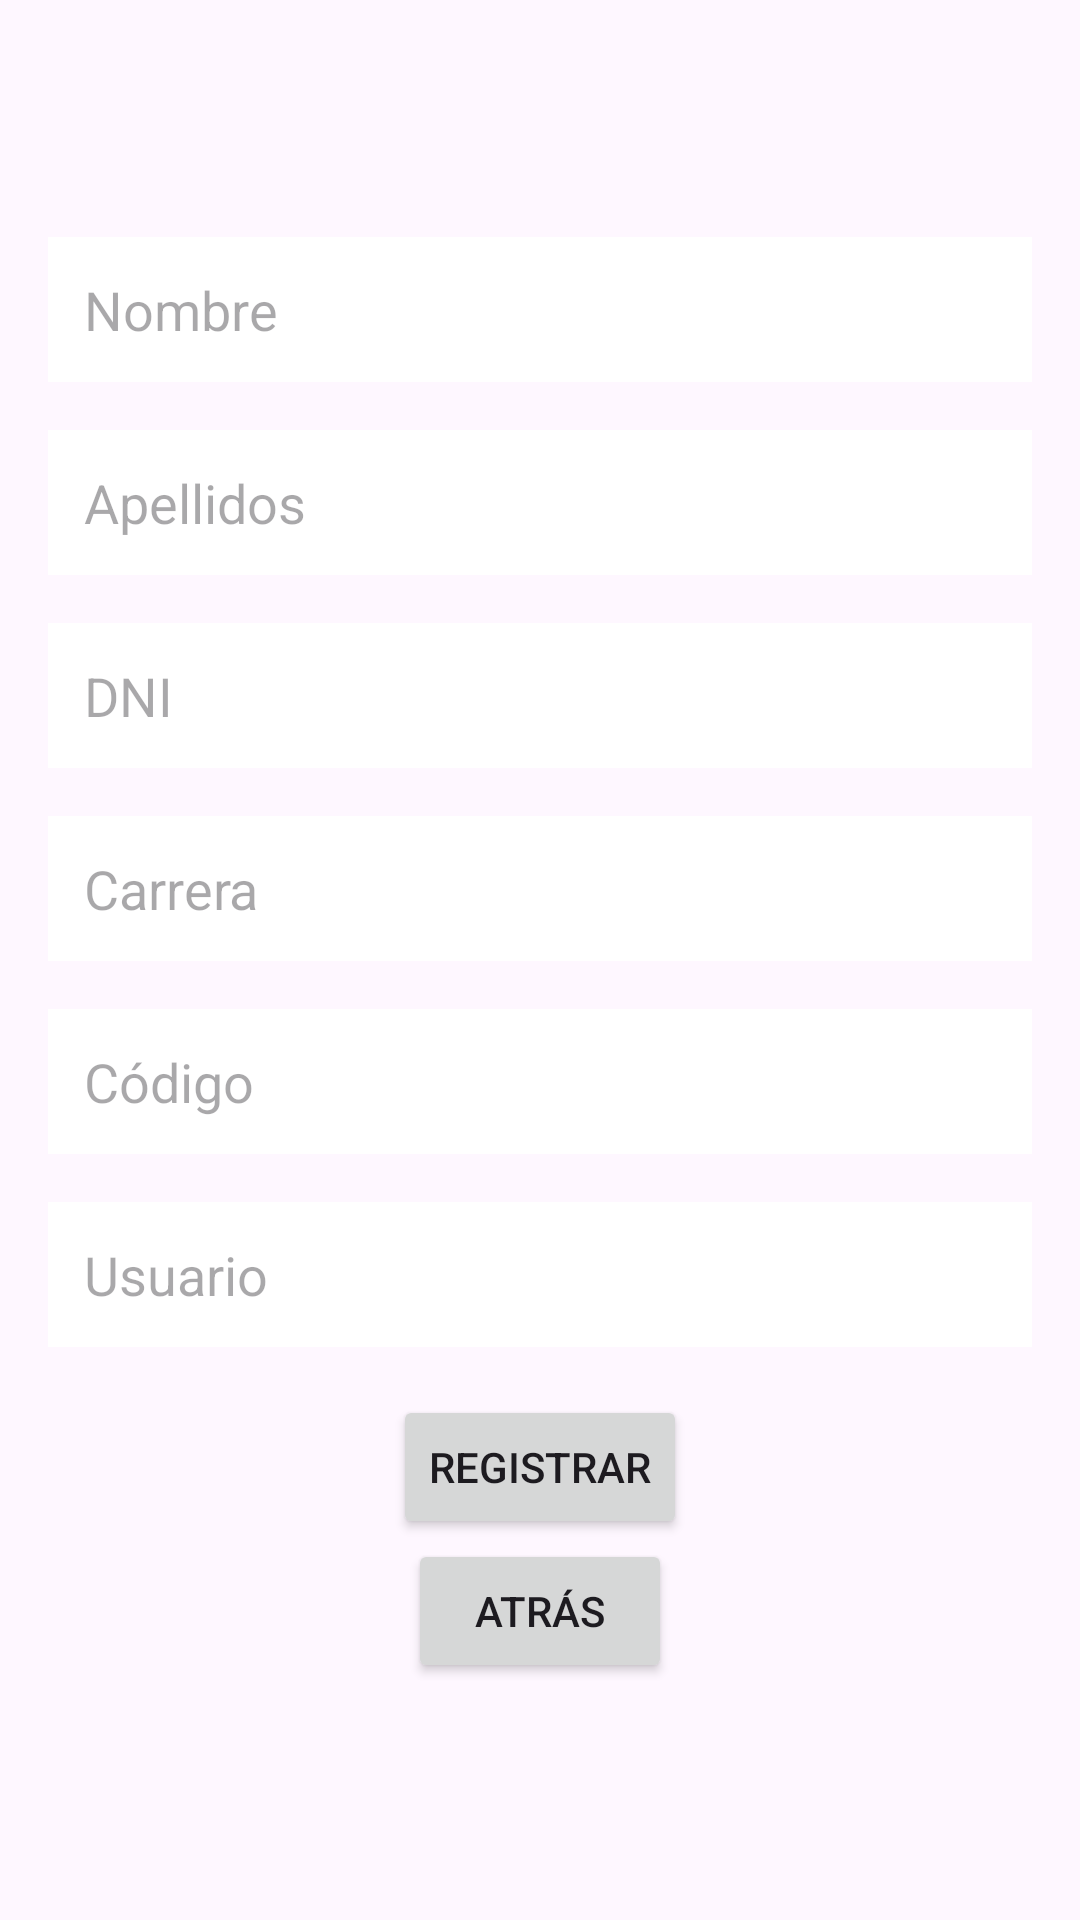

This screen was rendered from an Android layout file. Write that file and the resources it references.
<!-- AndroidManifest.xml: application theme Theme.AppLectorLibros -->
<!-- res/layout/activity_registro.xml -->
<LinearLayout xmlns:android="http://schemas.android.com/apk/res/android"
    android:layout_width="match_parent"
    android:layout_height="match_parent"
    android:orientation="vertical"
    android:gravity="center"
    android:background="@drawable/login"
    android:padding="16dp"
    >

    <EditText
        android:id="@+id/etNombre"
        android:layout_width="match_parent"
        android:layout_height="wrap_content"
        android:hint="Nombre"
        android:background="#FFFFFF"
        android:layout_marginBottom="16dp"
        android:padding="12dp"/>

    <EditText
        android:id="@+id/etApellidos"
        android:layout_width="match_parent"
        android:layout_height="wrap_content"
        android:hint="Apellidos"
        android:background="#FFFFFF"
        android:layout_marginBottom="16dp"
        android:padding="12dp"/>

    <EditText
        android:id="@+id/etDni"
        android:layout_width="match_parent"
        android:layout_height="wrap_content"
        android:hint="DNI"
        android:background="#FFFFFF"
        android:layout_marginBottom="16dp"
        android:padding="12dp"/>

    <EditText
        android:id="@+id/etCarrera"
        android:layout_width="match_parent"
        android:layout_height="wrap_content"
        android:hint="Carrera"
        android:background="#FFFFFF"
        android:layout_marginBottom="16dp"
        android:padding="12dp"/>

    <EditText
        android:id="@+id/etCodigo"
        android:layout_width="match_parent"
        android:layout_height="wrap_content"
        android:hint="Código"
        android:background="#FFFFFF"
        android:layout_marginBottom="16dp"
        android:padding="12dp"/>

    <EditText
        android:id="@+id/etUsuario"
        android:layout_width="match_parent"
        android:layout_height="wrap_content"
        android:hint="Usuario"
        android:background="#FFFFFF"
        android:layout_marginBottom="16dp"
        android:padding="12dp"/>

    <Button
        android:id="@+id/btnRegistrar"
        android:layout_width="wrap_content"
        android:layout_height="wrap_content"
        android:text="Registrar"
        android:padding="12dp"/>
    <Button
        android:id="@+id/btnAtras"
        android:layout_width="wrap_content"
        android:layout_height="wrap_content"
        android:text="Atrás"
        android:padding="12dp"/>
</LinearLayout>
<!-- resources referenced by this layout -->
<resources>
  <style name="Theme.AppLectorLibros" parent="Base.Theme.AppLectorLibros" />
  <style name="Base.Theme.AppLectorLibros" parent="Theme.Material3.DayNight.NoActionBar">
          
          
      </style>
</resources>
